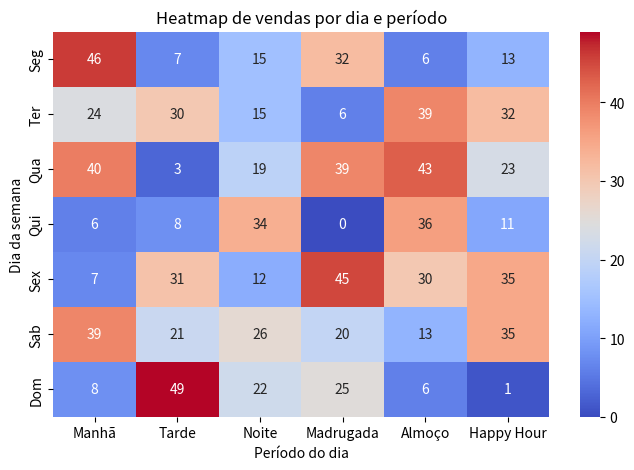

This chart was generated by the following Python code:
import numpy as np
import seaborn as sns
import matplotlib.pyplot as plt

#Criando dados: 7 dias da semana x 6 períodos do dia
dias = ["Seg", "Ter", "Qua", "Qui", "Sex", "Sab", "Dom"]
horas = ["Manhã", "Tarde", "Noite", "Madrugada", "Almoço", "Happy Hour"]
#Radint creates numbers from 0 to 49             Create a 2D matrix with 7 rows and 6 columns
vendas = np.random.randint(0, 50, (7,6))

#Creates a whiteboard with a width of 8 inches and a height of 5 inches
plt.figure(figsize=(8,5))
#            print the numbers  Sets the pallet  Change the labels of X and Y axis
sns.heatmap(vendas, annot=True, cmap="coolwarm", xticklabels=horas, yticklabels=dias)

plt.title("Heatmap de vendas por dia e período")
plt.xlabel("Período do dia")
plt.ylabel("Dia da semana")
plt.show()
